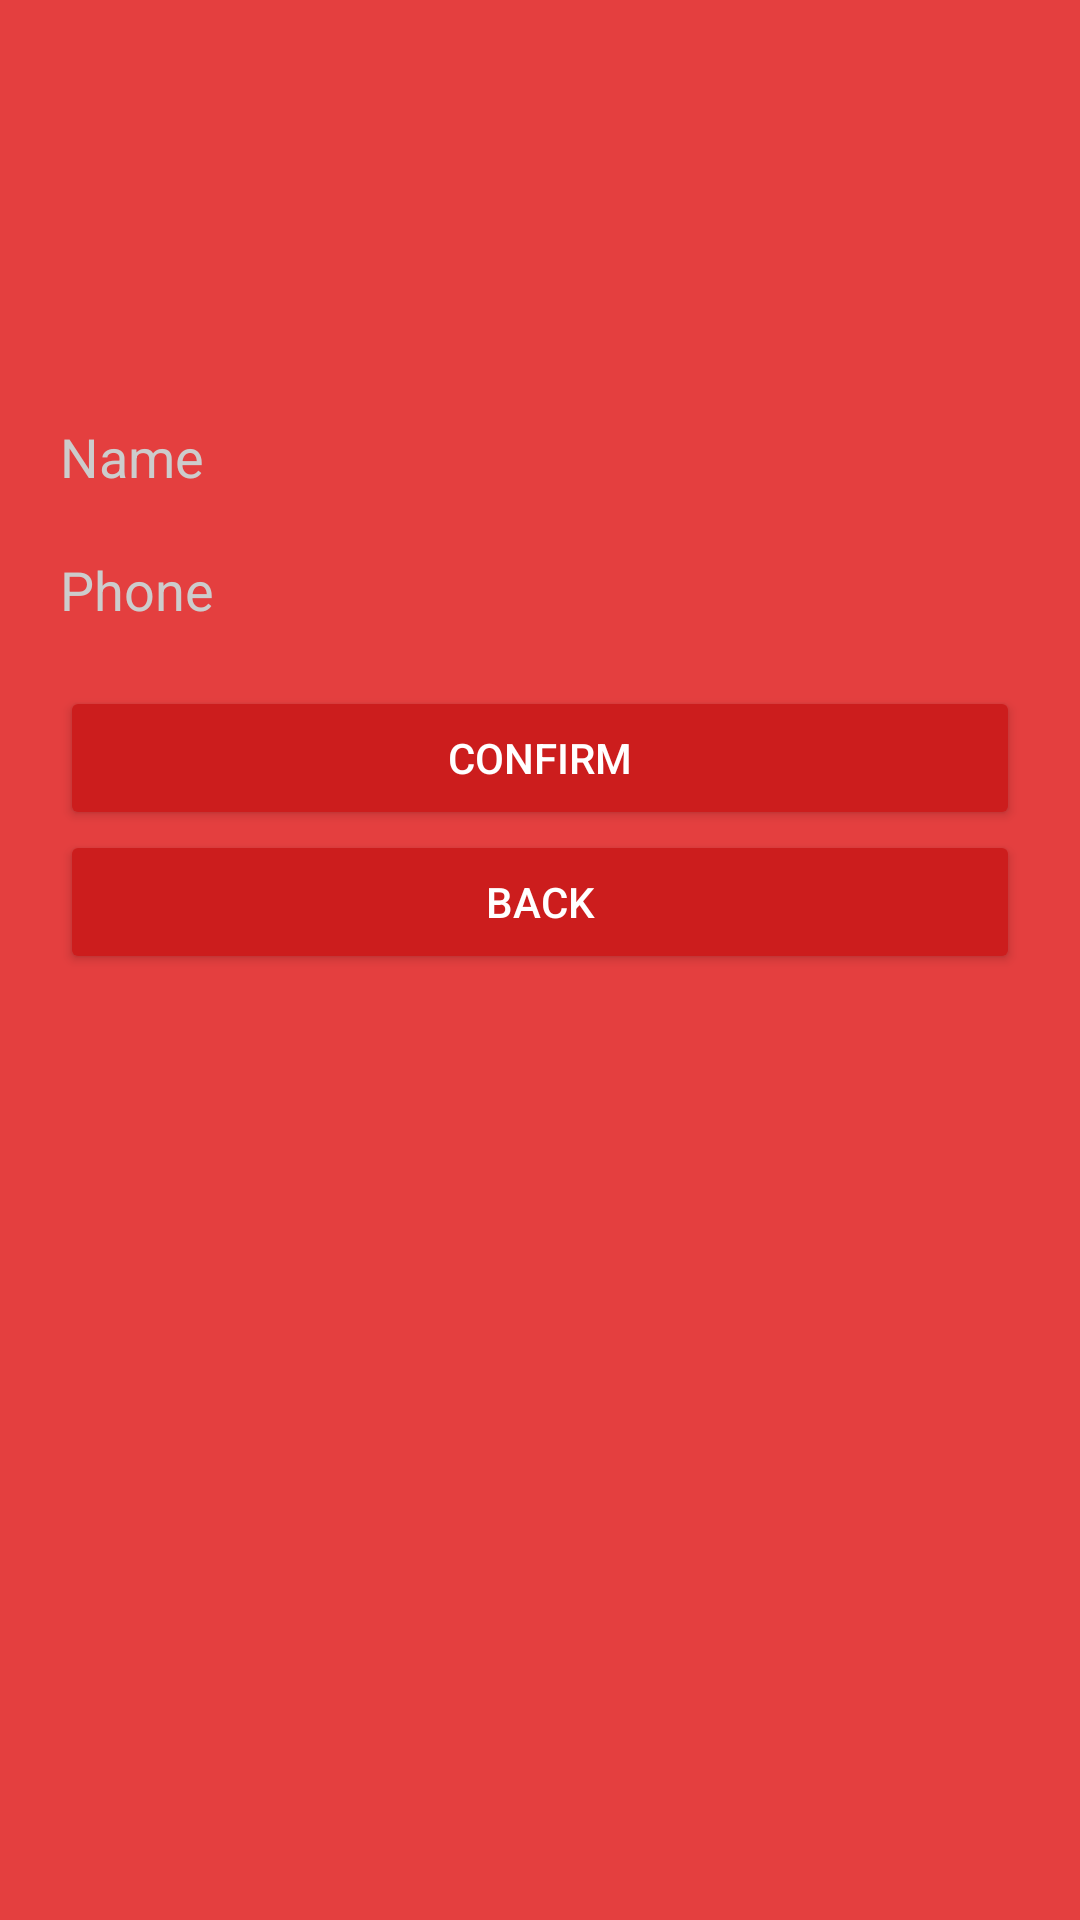

Here is an Android app screen rendered from its layout file. Give the layout XML and the strings, colors and styles it references.
<!-- AndroidManifest.xml: activity theme AppTheme.Dark -->
<!-- res/layout/activity_customer_setting.xml -->
<?xml version="1.0" encoding="utf-8"?>
<LinearLayout xmlns:android="http://schemas.android.com/apk/res/android"
    xmlns:app="http://schemas.android.com/apk/res-auto"
    xmlns:tools="http://schemas.android.com/tools"
    android:layout_width="match_parent"
    android:layout_height="match_parent"
    tools:context="com.example.ghummanjeee.sample.CustomerSettingActivity"
    android:orientation="vertical"
    android:padding="20sp">
    <ImageView
        android:layout_width="100sp"
        android:layout_height="100sp"
        android:id="@+id/profileImage"
        android:src="@mipmap/ic_default_user"
        android:layout_marginBottom="20sp"/>
    <EditText
        android:id="@+id/name"
        android:layout_width="match_parent"
        android:layout_height="wrap_content"
        android:background="@null"
        android:hint="Name"
        android:layout_marginBottom="20sp"/>
    <EditText
        android:id="@+id/phone"
        android:layout_width="match_parent"
        android:layout_height="wrap_content"
        android:background="@null"
        android:hint="Phone"
        android:layout_marginBottom="20sp"
        android:inputType="number"/>
    <Button
        android:layout_width="match_parent"
        android:layout_height="wrap_content"
        android:id="@+id/confirm"
        android:text="confirm"/>
    <Button
        android:layout_width="match_parent"
        android:layout_height="wrap_content"
        android:id="@+id/back"
        android:text="back"/>

</LinearLayout>
<!-- resources referenced by this layout -->
<resources>
  <style name="AppTheme.Dark" parent="Theme.AppCompat.NoActionBar">
          <item name="colorPrimary">@color/primary</item>
          <item name="colorPrimaryDark">@color/primary_dark</item>
          <item name="colorAccent">@color/accent</item>
  
          <item name="android:windowBackground">@color/primary</item>
  
          <item name="colorControlNormal">@color/iron</item>
          <item name="colorControlActivated">@color/white</item>
          <item name="colorControlHighlight">@color/white</item>
          <item name="android:textColorHint">@color/iron</item>
  
          <item name="colorButtonNormal">@color/primary_darker</item>
          <item name="android:colorButtonNormal" tools:targetApi="lollipop">@color/primary_darker
          </item>
      </style>
  <color name="primary">#E43F3F</color>
  <color name="primary_dark">#E12929</color>
  <color name="accent">#FFFFFF</color>
  <color name="iron">#CCCCCC</color>
  <color name="white">#FFFFFF</color>
  <color name="primary_darker">#CC1D1D</color>
</resources>
